The GitHub repository Kavindersingh6367/ml-project contains a labelled image folder "clean_classification_dataset" with 10 categories: bottel, buket, comb, cup, cycle, earbuds, notebook, pen, phone, shirt. Examples follow, each with its label.

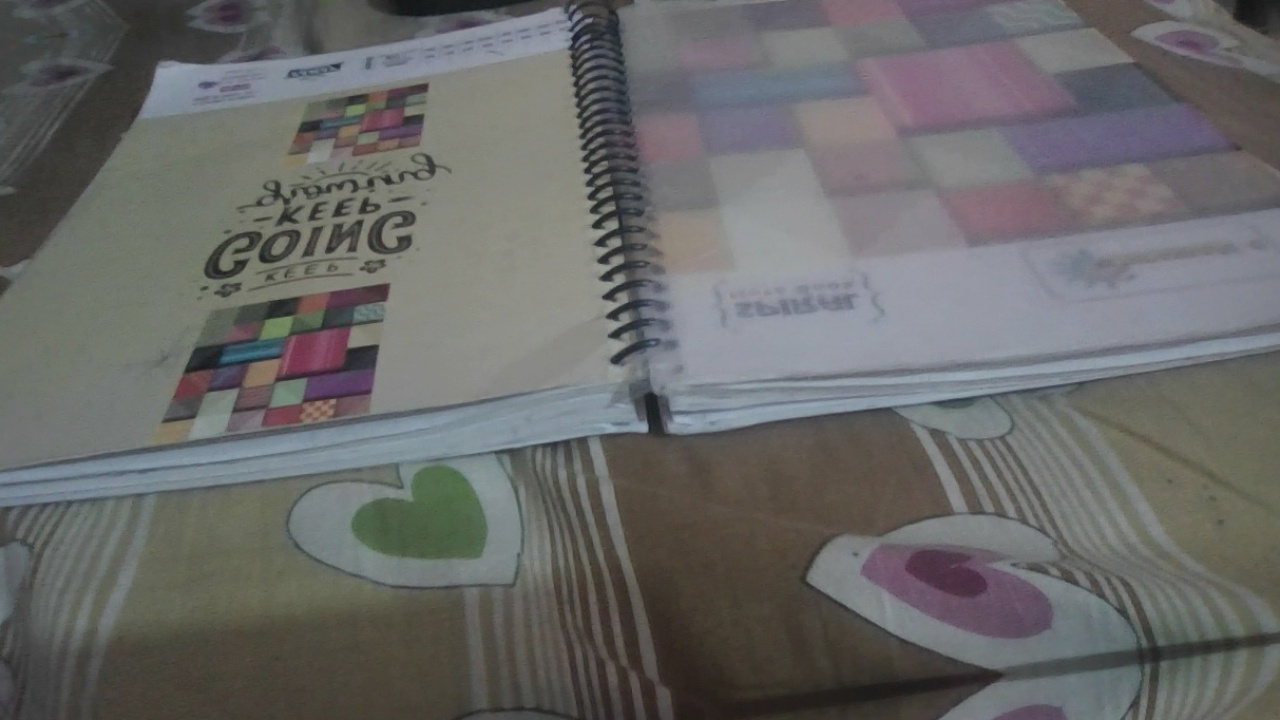
Label: notebook

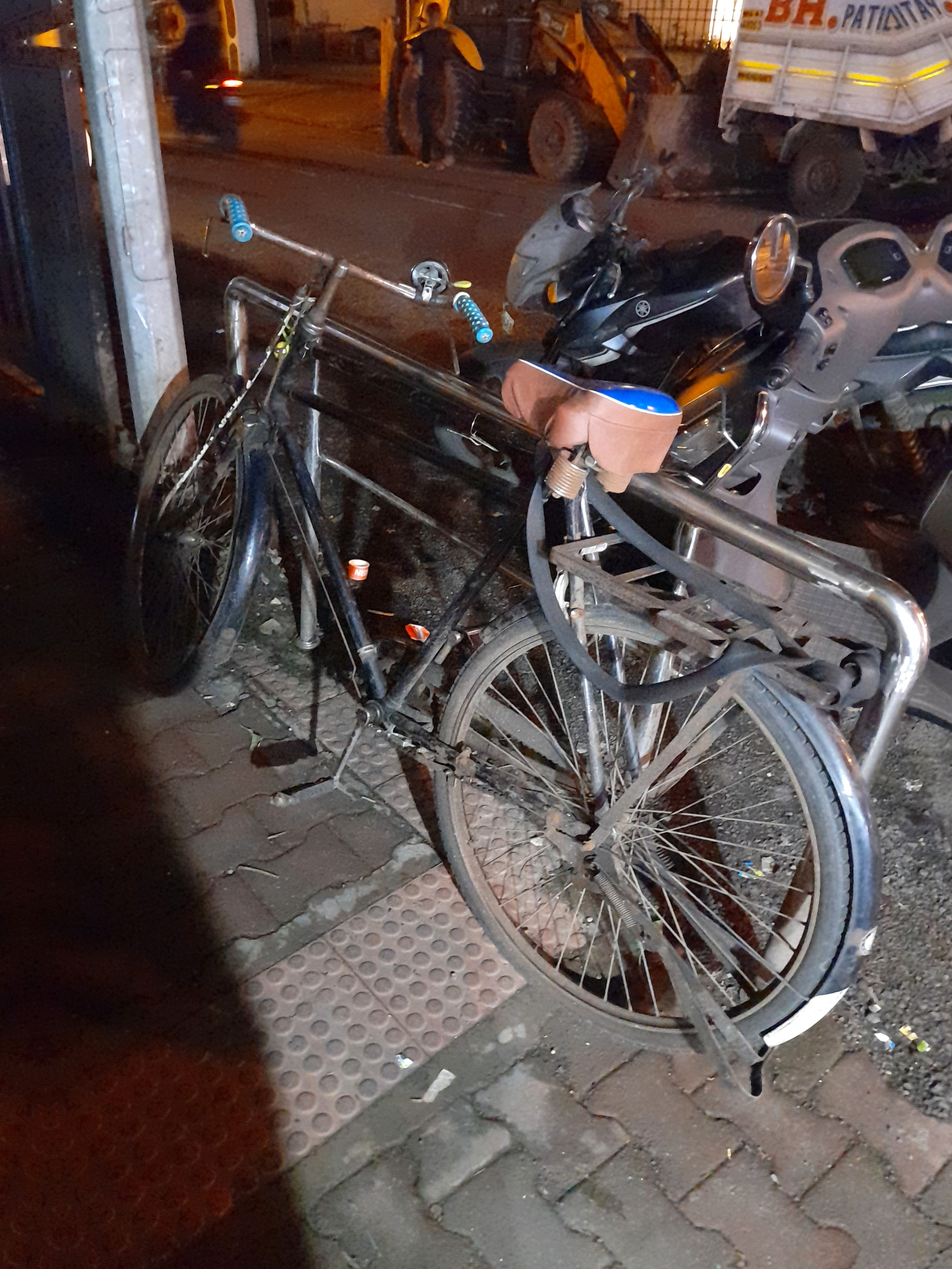
Label: cycle

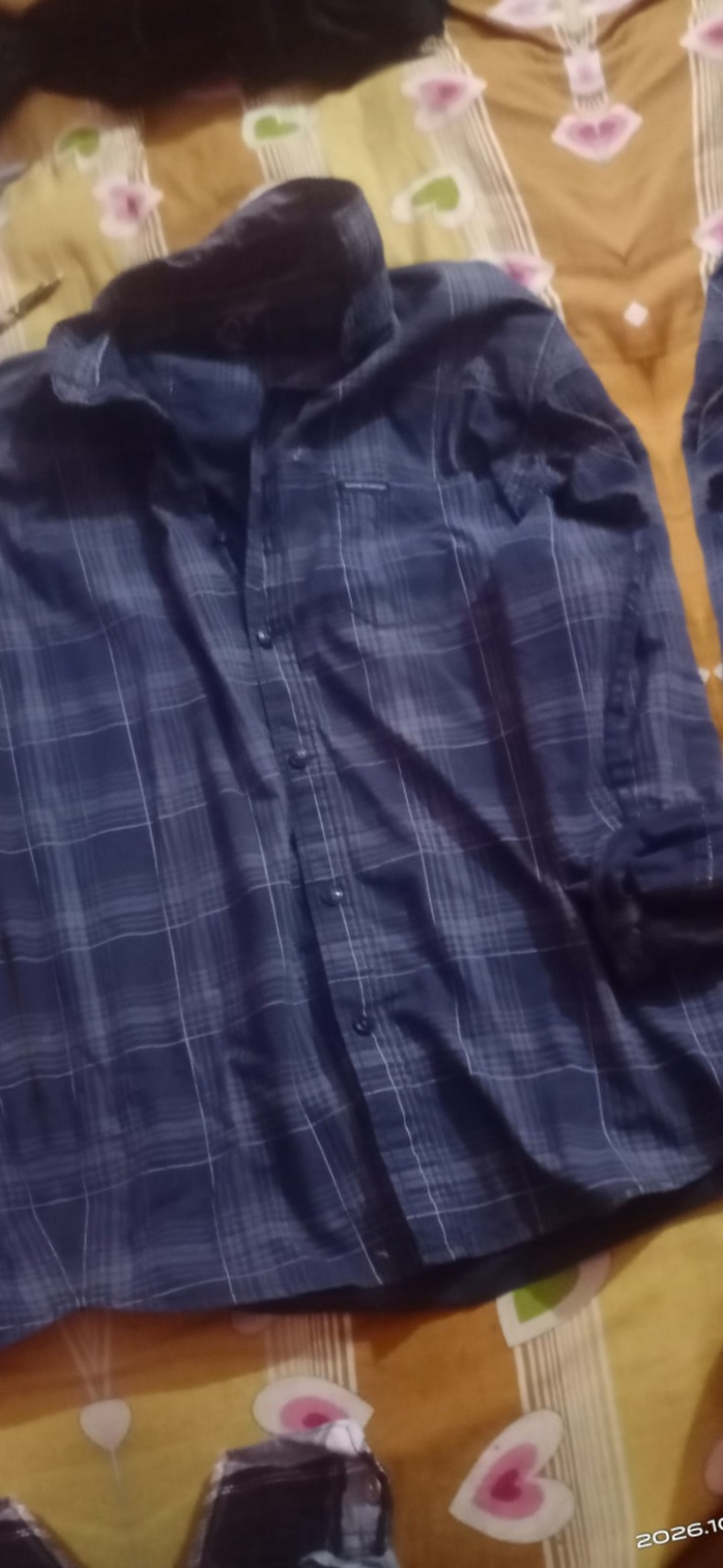
Label: shirt

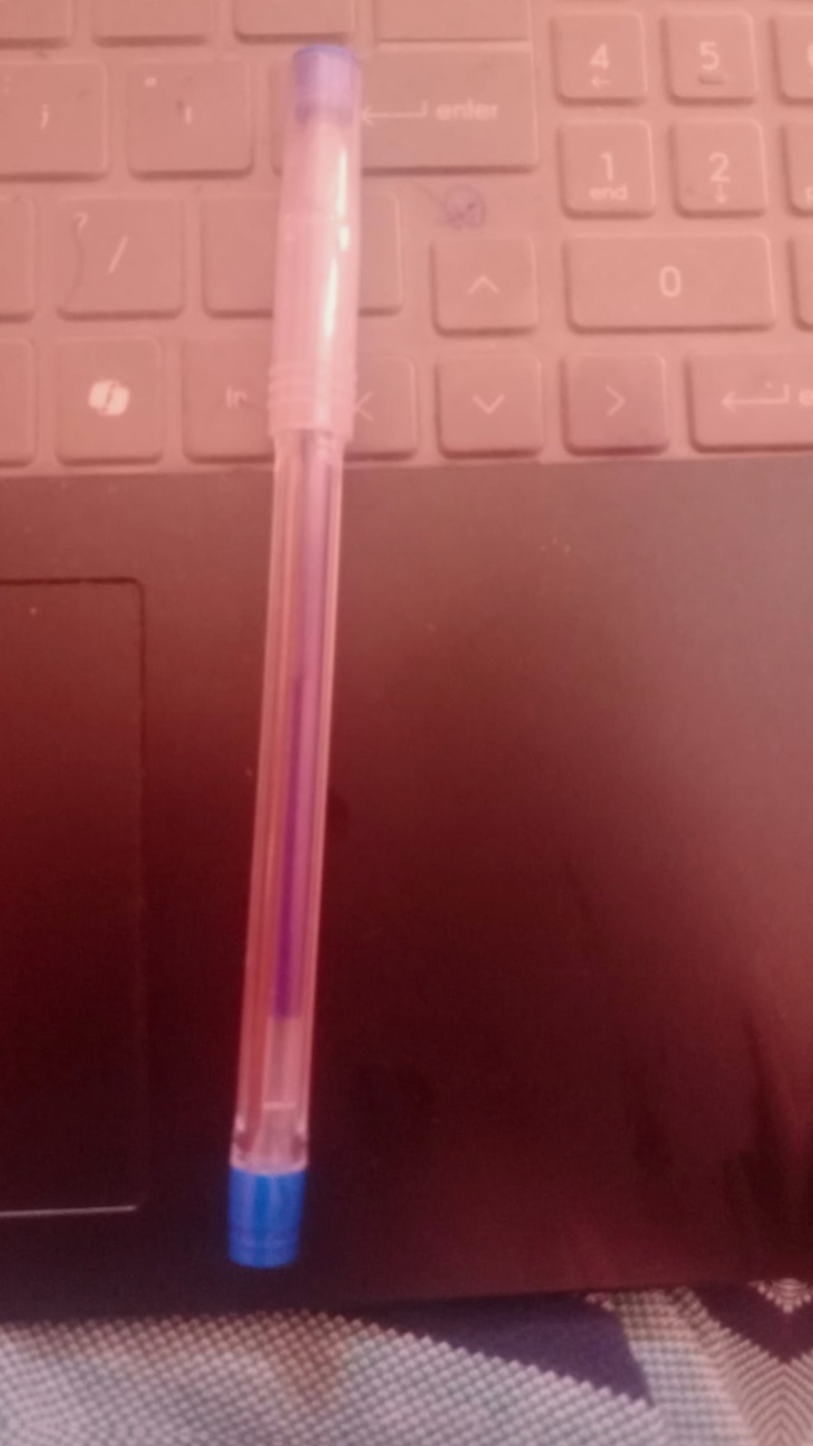
Label: pen

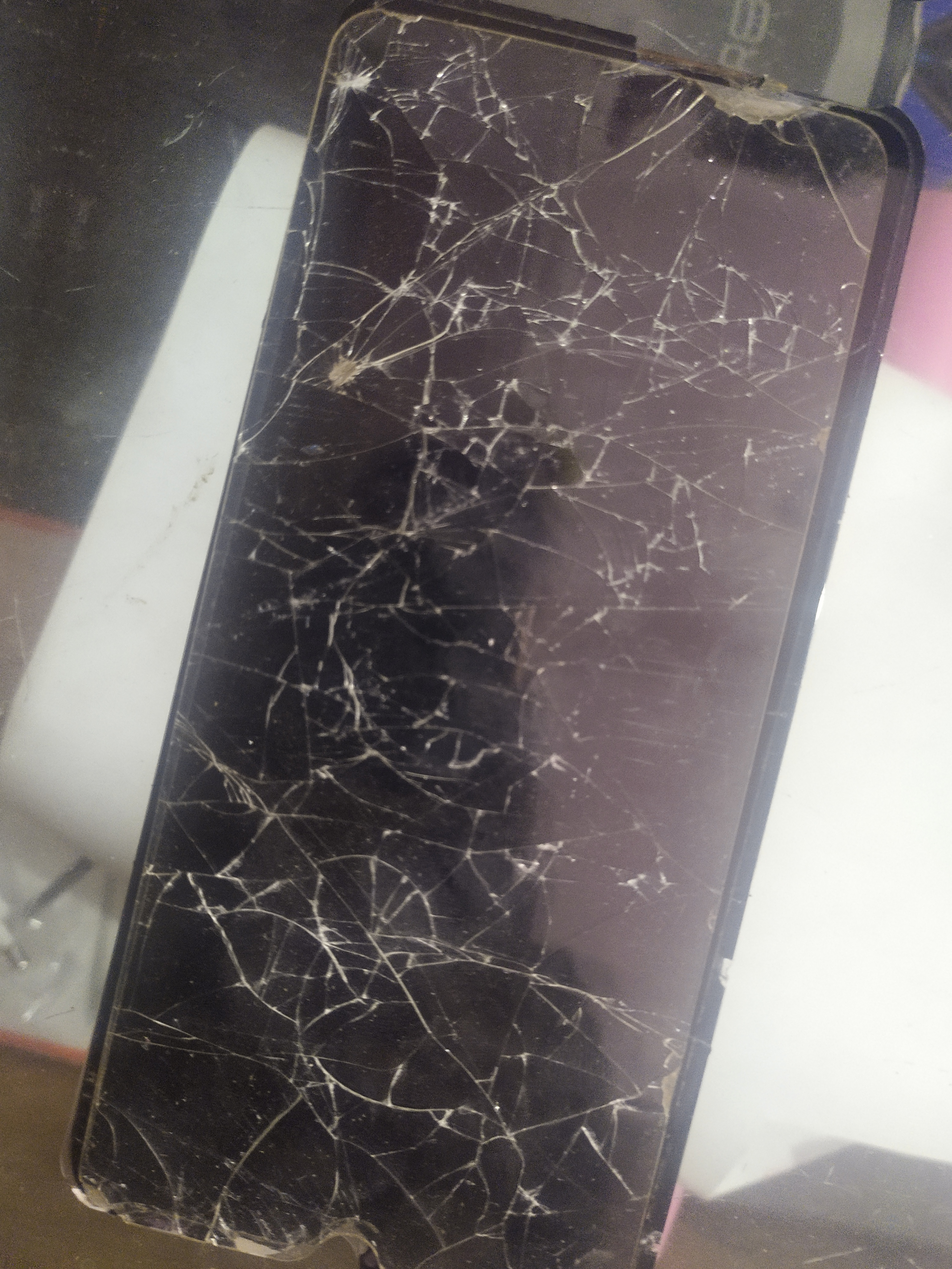
Label: phone

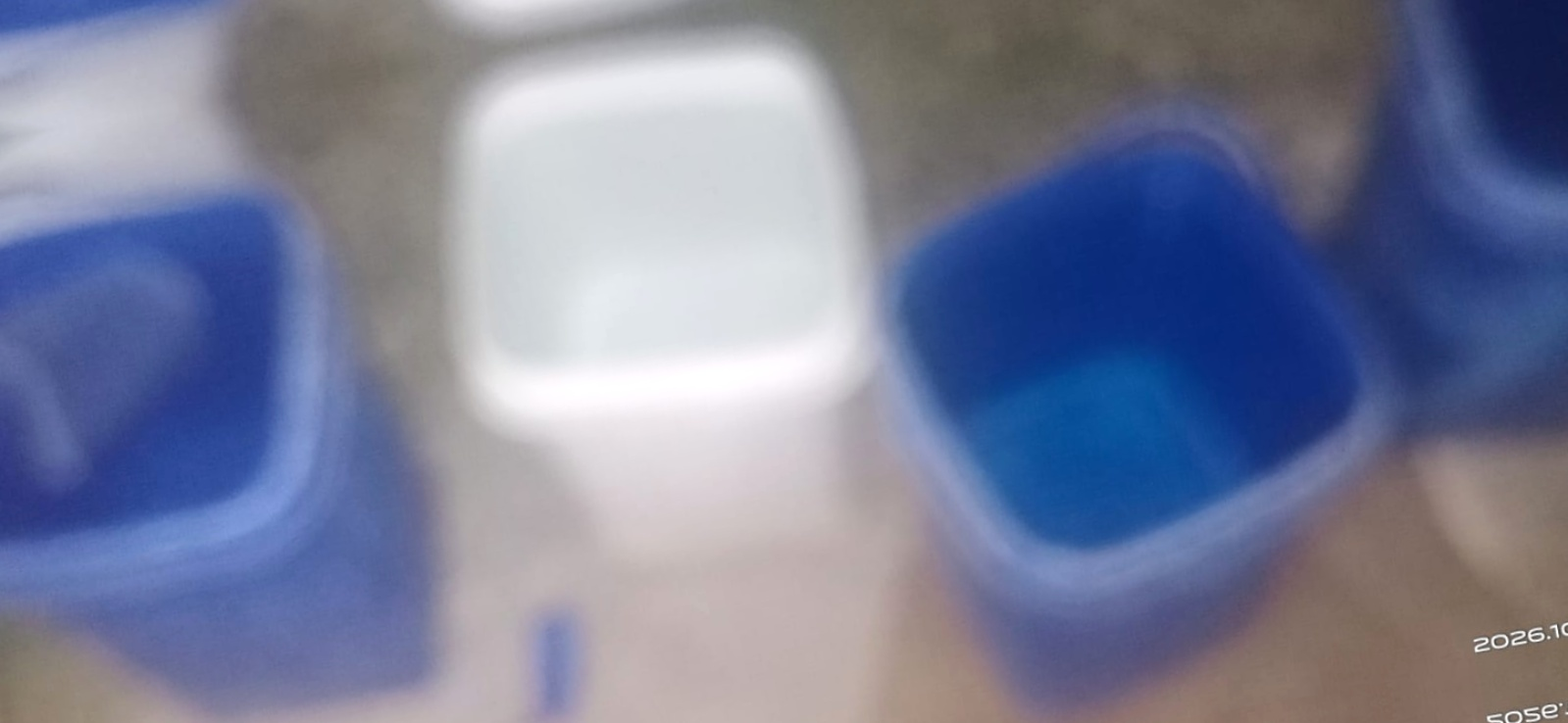
Label: buket
